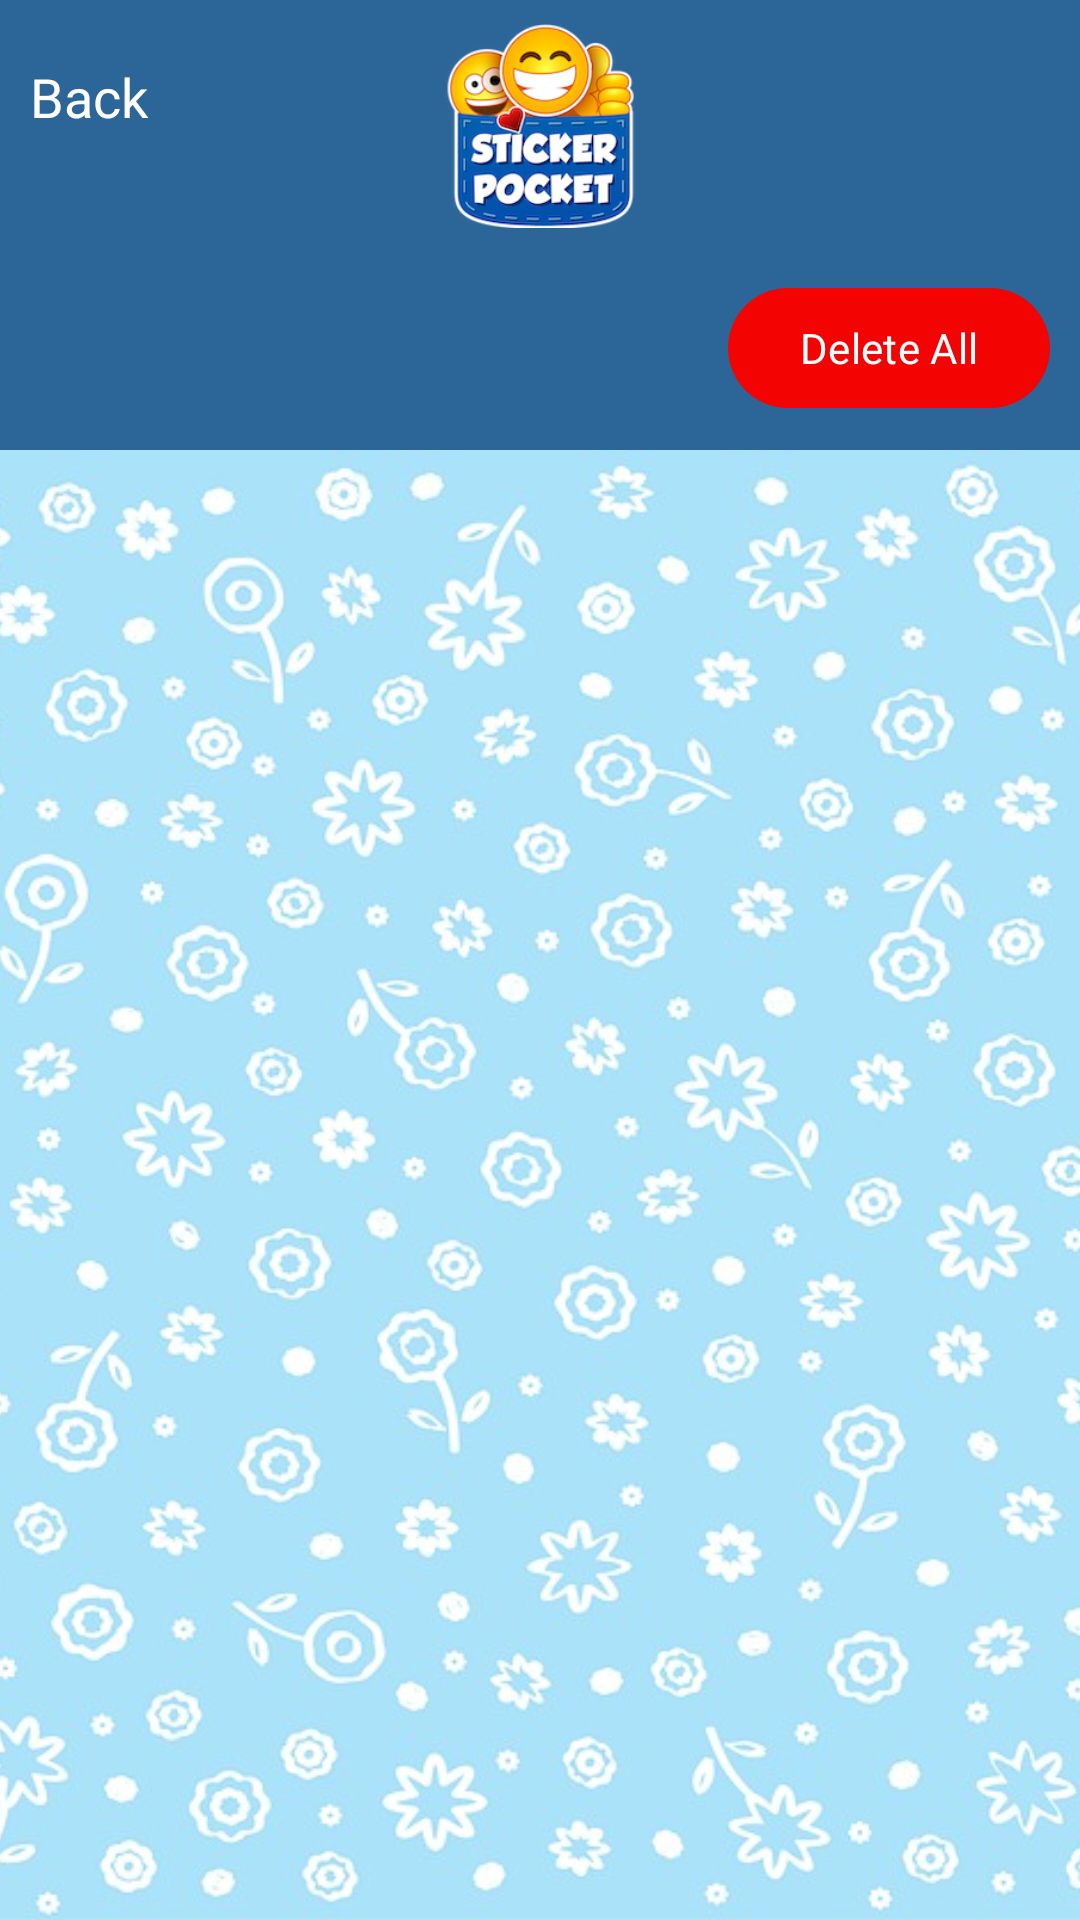

Android layout source for this screen:
<!-- AndroidManifest.xml: application theme Theme.StickerPocket -->
<!-- res/layout/fragment_deleted_sticker.xml -->
<?xml version="1.0" encoding="utf-8"?>
<androidx.constraintlayout.widget.ConstraintLayout xmlns:android="http://schemas.android.com/apk/res/android"
    xmlns:tools="http://schemas.android.com/tools"
    android:layout_width="match_parent"
    android:layout_height="match_parent"
    xmlns:app="http://schemas.android.com/apk/res-auto"
    tools:context=".presentation.settings.delete.DeletedStickerFragment">

    <View
        android:id="@+id/view_top_bg"
        android:layout_width="@dimen/dimen_0dp"
        android:layout_height="@dimen/dimen_150dp"
        android:background="@color/color_secondary"
        app:layout_constraintStart_toStartOf="parent"
        app:layout_constraintEnd_toEndOf="parent"
        app:layout_constraintTop_toTopOf="parent"/>

    <ImageView
        android:id="@+id/img_app_icon"
        android:layout_width="72dp"
        android:layout_height="68dp"
        android:contentDescription="@string/app_name"
        android:scaleType="centerCrop"
        android:src="@drawable/app_icon_new"
        android:layout_margin="@dimen/dimen_8dp"
        app:layout_constraintEnd_toEndOf="parent"
        app:layout_constraintHorizontal_bias="0.5"
        app:layout_constraintStart_toStartOf="parent"
        app:layout_constraintTop_toTopOf="parent"
        app:layout_constraintVertical_chainStyle="spread" />

    <ImageView
        android:id="@+id/img_screen_bg"
        android:layout_width="match_parent"
        android:layout_height="@dimen/dimen_0dp"
        android:contentDescription="@string/background_image"
        android:scaleType="centerCrop"
        android:src="@drawable/background"
        app:layout_constraintBottom_toBottomOf="parent"
        app:layout_constraintEnd_toEndOf="parent"
        app:layout_constraintHorizontal_bias="0.5"
        app:layout_constraintStart_toStartOf="parent"
        app:layout_constraintTop_toBottomOf="@+id/view_top_bg"
        app:layout_constraintVertical_chainStyle="spread" />

    <androidx.appcompat.widget.AppCompatTextView
        android:id="@+id/tv_back"
        android:layout_width="wrap_content"
        android:layout_height="wrap_content"
        app:layout_constraintStart_toStartOf="parent"
        app:layout_constraintTop_toTopOf="parent"
        android:padding="@dimen/dimen_10dp"
        android:layout_marginTop="@dimen/dimen_10dp"
        android:text="Back"
        android:textSize="@dimen/text_dimen_18sp"
        android:textColor="@color/white"
        app:fontFamily="@font/geologic_medium"/>

    <com.google.android.material.button.MaterialButton
        android:id="@+id/btn_select"
        android:layout_width="wrap_content"
        android:layout_height="wrap_content"
        app:layout_constraintEnd_toEndOf="parent"
        app:layout_constraintTop_toTopOf="parent"
        android:layout_margin="@dimen/dimen_10dp"
        android:text="Put Back"
        android:textColor="@color/white"
        app:fontFamily="@font/geologic_medium"
        app:strokeColor="@color/white"
        app:strokeWidth="@dimen/dimen_1dp"
        android:visibility="gone"
        app:backgroundTint="@color/color_secondary"/>

    <com.google.android.material.button.MaterialButton
        android:id="@+id/btn_delete_all"
        android:layout_width="wrap_content"
        android:layout_height="wrap_content"
        app:layout_constraintEnd_toEndOf="parent"
        app:layout_constraintBottom_toBottomOf="@id/view_top_bg"
        android:layout_margin="@dimen/dimen_10dp"
        android:text="Delete All"
        android:textColor="@color/white"
        app:fontFamily="@font/geologic_medium"
        app:backgroundTint="@color/color_red"/>

    <androidx.recyclerview.widget.RecyclerView
        android:id="@+id/rv_stickers"
        android:layout_width="0dp"
        android:layout_height="0dp"
        android:layout_marginStart="@dimen/dimen_10dp"
        android:paddingTop="@dimen/dimen_12dp"
        app:layoutManager="androidx.recyclerview.widget.GridLayoutManager"
        app:layout_constraintBottom_toBottomOf="parent"
        app:layout_constraintEnd_toEndOf="parent"
        app:layout_constraintStart_toStartOf="parent"
        app:layout_constraintTop_toBottomOf="@id/view_top_bg"
        app:spanCount="3"
        tools:listitem="@layout/cv_gif_item" />


    <LinearLayout
        android:id="@+id/ll_progress"
        android:layout_width="wrap_content"
        android:layout_height="wrap_content"
        android:background="@android:color/white"
        android:gravity="center"
        android:orientation="horizontal"
        android:elevation="@dimen/dimen_4dp"
        android:visibility="gone"
        android:padding="@dimen/dimen_12dp"
        app:layout_constraintBottom_toBottomOf="@+id/img_screen_bg"
        app:layout_constraintEnd_toEndOf="@+id/img_screen_bg"
        app:layout_constraintStart_toStartOf="@+id/img_screen_bg"
        app:layout_constraintTop_toTopOf="@+id/img_screen_bg">

        <ProgressBar
            android:layout_width="@dimen/dimen_24dp"
            android:layout_height="@dimen/dimen_24dp"
            android:layout_marginEnd="@dimen/dimen_12dp"
            android:backgroundTint="@color/color_primary" />

        <com.google.android.material.textview.MaterialTextView
            android:id="@+id/tv_download_msg"
            android:layout_width="wrap_content"
            android:layout_height="wrap_content"
            android:text="Deleting sticker...."
            android:textAppearance="?attr/textAppearanceCaption"
            android:textColor="@color/color_primary_variant"
            android:textStyle="italic" />
    </LinearLayout>
</androidx.constraintlayout.widget.ConstraintLayout>
<!-- res/layout/cv_gif_item.xml (included above) -->
<?xml version="1.0" encoding="utf-8"?>
<androidx.constraintlayout.widget.ConstraintLayout xmlns:android="http://schemas.android.com/apk/res/android"
    xmlns:app="http://schemas.android.com/apk/res-auto"
    xmlns:tools="http://schemas.android.com/tools"
    android:id="@+id/cl_parent"
    android:layout_width="match_parent"
    android:layout_height="96dp"
    android:layout_marginEnd="@dimen/dimen_10dp"
    android:layout_marginBottom="@dimen/dimen_10dp">

    <com.google.android.material.imageview.ShapeableImageView
        android:id="@+id/siv_gif_image"
        android:layout_width="0dp"
        android:layout_height="0dp"
        android:padding="@dimen/dimen_1dp"
        android:scaleType="centerCrop"
        app:layout_constraintBottom_toBottomOf="parent"
        app:layout_constraintEnd_toEndOf="parent"
        app:layout_constraintHorizontal_bias="0.0"
        app:layout_constraintStart_toStartOf="parent"
        app:layout_constraintTop_toTopOf="parent"
        app:layout_constraintVertical_bias="0.0"
        app:shapeAppearance="@style/ShapeAppearance.ImageView"
        app:shapeAppearanceOverlay="@style/ShapeAppearanceOverlay.App.CornerSize10Percent"
        app:strokeColor="@color/color_primary_variant"
        app:strokeWidth="@dimen/dimen_2dp"
        tools:src="@tools:sample/avatars" />

    <com.airbnb.lottie.LottieAnimationView
        android:id="@+id/loader"
        android:layout_width="34dp"
        android:layout_height="34dp"
        android:visibility="visible"
        app:layout_constraintBottom_toBottomOf="parent"
        app:layout_constraintEnd_toEndOf="parent"
        app:layout_constraintStart_toStartOf="parent"
        app:layout_constraintTop_toTopOf="parent"
        app:lottie_autoPlay="true"
        app:lottie_loop="true"
        app:lottie_rawRes="@raw/loader_animation" />

    <androidx.appcompat.widget.AppCompatImageView
        android:id="@+id/favImg"
        android:layout_width="@dimen/dimen_20dp"
        android:layout_height="@dimen/dimen_25dp"
        android:layout_marginEnd="@dimen/dimen_5dp"
        android:layout_marginStart="@dimen/dimen_5dp"
        android:background="@drawable/ic_bookmark"
        app:layout_constraintStart_toStartOf="parent"
        app:layout_constraintTop_toTopOf="parent" />

    <androidx.appcompat.widget.AppCompatImageView
        android:id="@+id/iv_remove"
        android:layout_width="@dimen/dimen_24dp"
        android:layout_height="@dimen/dimen_24dp"
        android:background="@drawable/ic_minus_red"
        android:layout_margin="@dimen/dimen_2dp"
        app:layout_constraintEnd_toEndOf="parent"
        app:layout_constraintTop_toTopOf="parent"/>

    <androidx.appcompat.widget.AppCompatCheckBox
        android:id="@+id/cb_select"
        android:layout_width="@dimen/dimen_25dp"
        android:layout_height="@dimen/dimen_25dp"
        android:layout_marginEnd="@dimen/dimen_5dp"
        android:button="@drawable/selector_cb"
        app:layout_constraintBottom_toBottomOf="parent"
        app:layout_constraintLeft_toLeftOf="parent" />
</androidx.constraintlayout.widget.ConstraintLayout>
<!-- resources referenced by this layout -->
<resources>
  <color name="color_primary">#FF539DD7</color>
  <color name="color_primary_variant">#295175</color>
  <color name="color_red">#F40303</color>
  <color name="color_secondary">#2C6597</color>
  <color name="white">#FFFFFFFF</color>
  <dimen name="dimen_0dp">0dp</dimen>
  <dimen name="dimen_10dp">10dp</dimen>
  <dimen name="dimen_12dp">12dp</dimen>
  <dimen name="dimen_150dp">150dp</dimen>
  <dimen name="dimen_1dp">1dp</dimen>
  <dimen name="dimen_20dp">20dp</dimen>
  <dimen name="dimen_24dp">24dp</dimen>
  <dimen name="dimen_25dp">25dp</dimen>
  <dimen name="dimen_2dp">2dp</dimen>
  <dimen name="dimen_4dp">4dp</dimen>
  <dimen name="dimen_5dp">5dp</dimen>
  <dimen name="dimen_8dp">8dp</dimen>
  <dimen name="text_dimen_18sp">18sp</dimen>
  <string name="app_name">StickerPocket</string>
  <string name="background_image">background image</string>
  <style name="ShapeAppearance.ImageView" parent="ShapeAppearance.MaterialComponents.MediumComponent">
          <item name="cornerFamily">rounded</item>
          <item name="cornerSize">6%</item>
      </style>
  <style name="ShapeAppearanceOverlay.App.CornerSize10Percent" parent="">
          <item name="cornerSize">10%</item>
      </style>
  <style name="Theme.StickerPocket" parent="Base.Theme.StickerPocket" />
  <color name="teal_700">#FF018786</color>
  <color name="black">#FF000000</color>
  <style name="TextAppearance.Body1" parent="TextAppearance.MaterialComponents.Body1">
          <item name="fontFamily">@font/geologic_regular</item>
          <item name="android:fontFamily">@font/geologic_regular</item>
          <item name="android:textSize">17sp</item>
      </style>
  <style name="TextAppearance.Body2" parent="TextAppearance.MaterialComponents.Body2">
          <item name="fontFamily">@font/geologic_regular</item>
          <item name="android:fontFamily">@font/geologic_regular</item>
          <item name="android:textSize">15sp</item>
      </style>
  <style name="TextAppearance.Caption" parent="TextAppearance.MaterialComponents.Caption">
          <item name="fontFamily">@font/geologic_regular</item>
          <item name="android:fontFamily">@font/geologic_regular</item>
          <item name="android:textSize">13sp</item>
      </style>
  <style name="TextAppearance.Button" parent="TextAppearance.MaterialComponents.Button">
          <item name="fontFamily">@font/geologic_medium</item>
          <item name="android:fontFamily">@font/geologic_medium</item>
          <item name="android:textSize">15sp</item>
      </style>
  <style name="ThemeOverlay.App.BottomSheetDialog" parent="ThemeOverlay.MaterialComponents.BottomSheetDialog">
          <item name="bottomSheetStyle">@style/ModalBottomSheetDialog</item>
      </style>
  <style name="ShapeAppearance.SmallComponent" parent="ShapeAppearance.MaterialComponents.SmallComponent">
          <item name="cornerFamily">rounded</item>
          <item name="cornerSize">50%</item>
      </style>
  <style name="ShapeAppearance.MediumComponent" parent="ShapeAppearance.MaterialComponents.MediumComponent">
          <item name="cornerFamily">rounded</item>
          <item name="cornerSize">10%</item>
      </style>
  <style name="ShapeAppearance.LargeComponent" parent="ShapeAppearance.MaterialComponents.LargeComponent">
          <item name="cornerFamily">rounded</item>
          <item name="cornerSize">6%</item>
      </style>
  <style name="MyBottomNavigationView.TextAppearance" parent="TextAppearance.MaterialComponents.Caption">
          <item name="android:textSize">12sp</item>
          <item name="fontFamily">@font/geologic_medium</item>
      </style>
  <style name="ModalBottomSheetDialog" parent="Widget.MaterialComponents.BottomSheet.Modal">
          <item name="shapeAppearance">@style/ShapeAppearance.LargeComponent</item>
      </style>
</resources>
